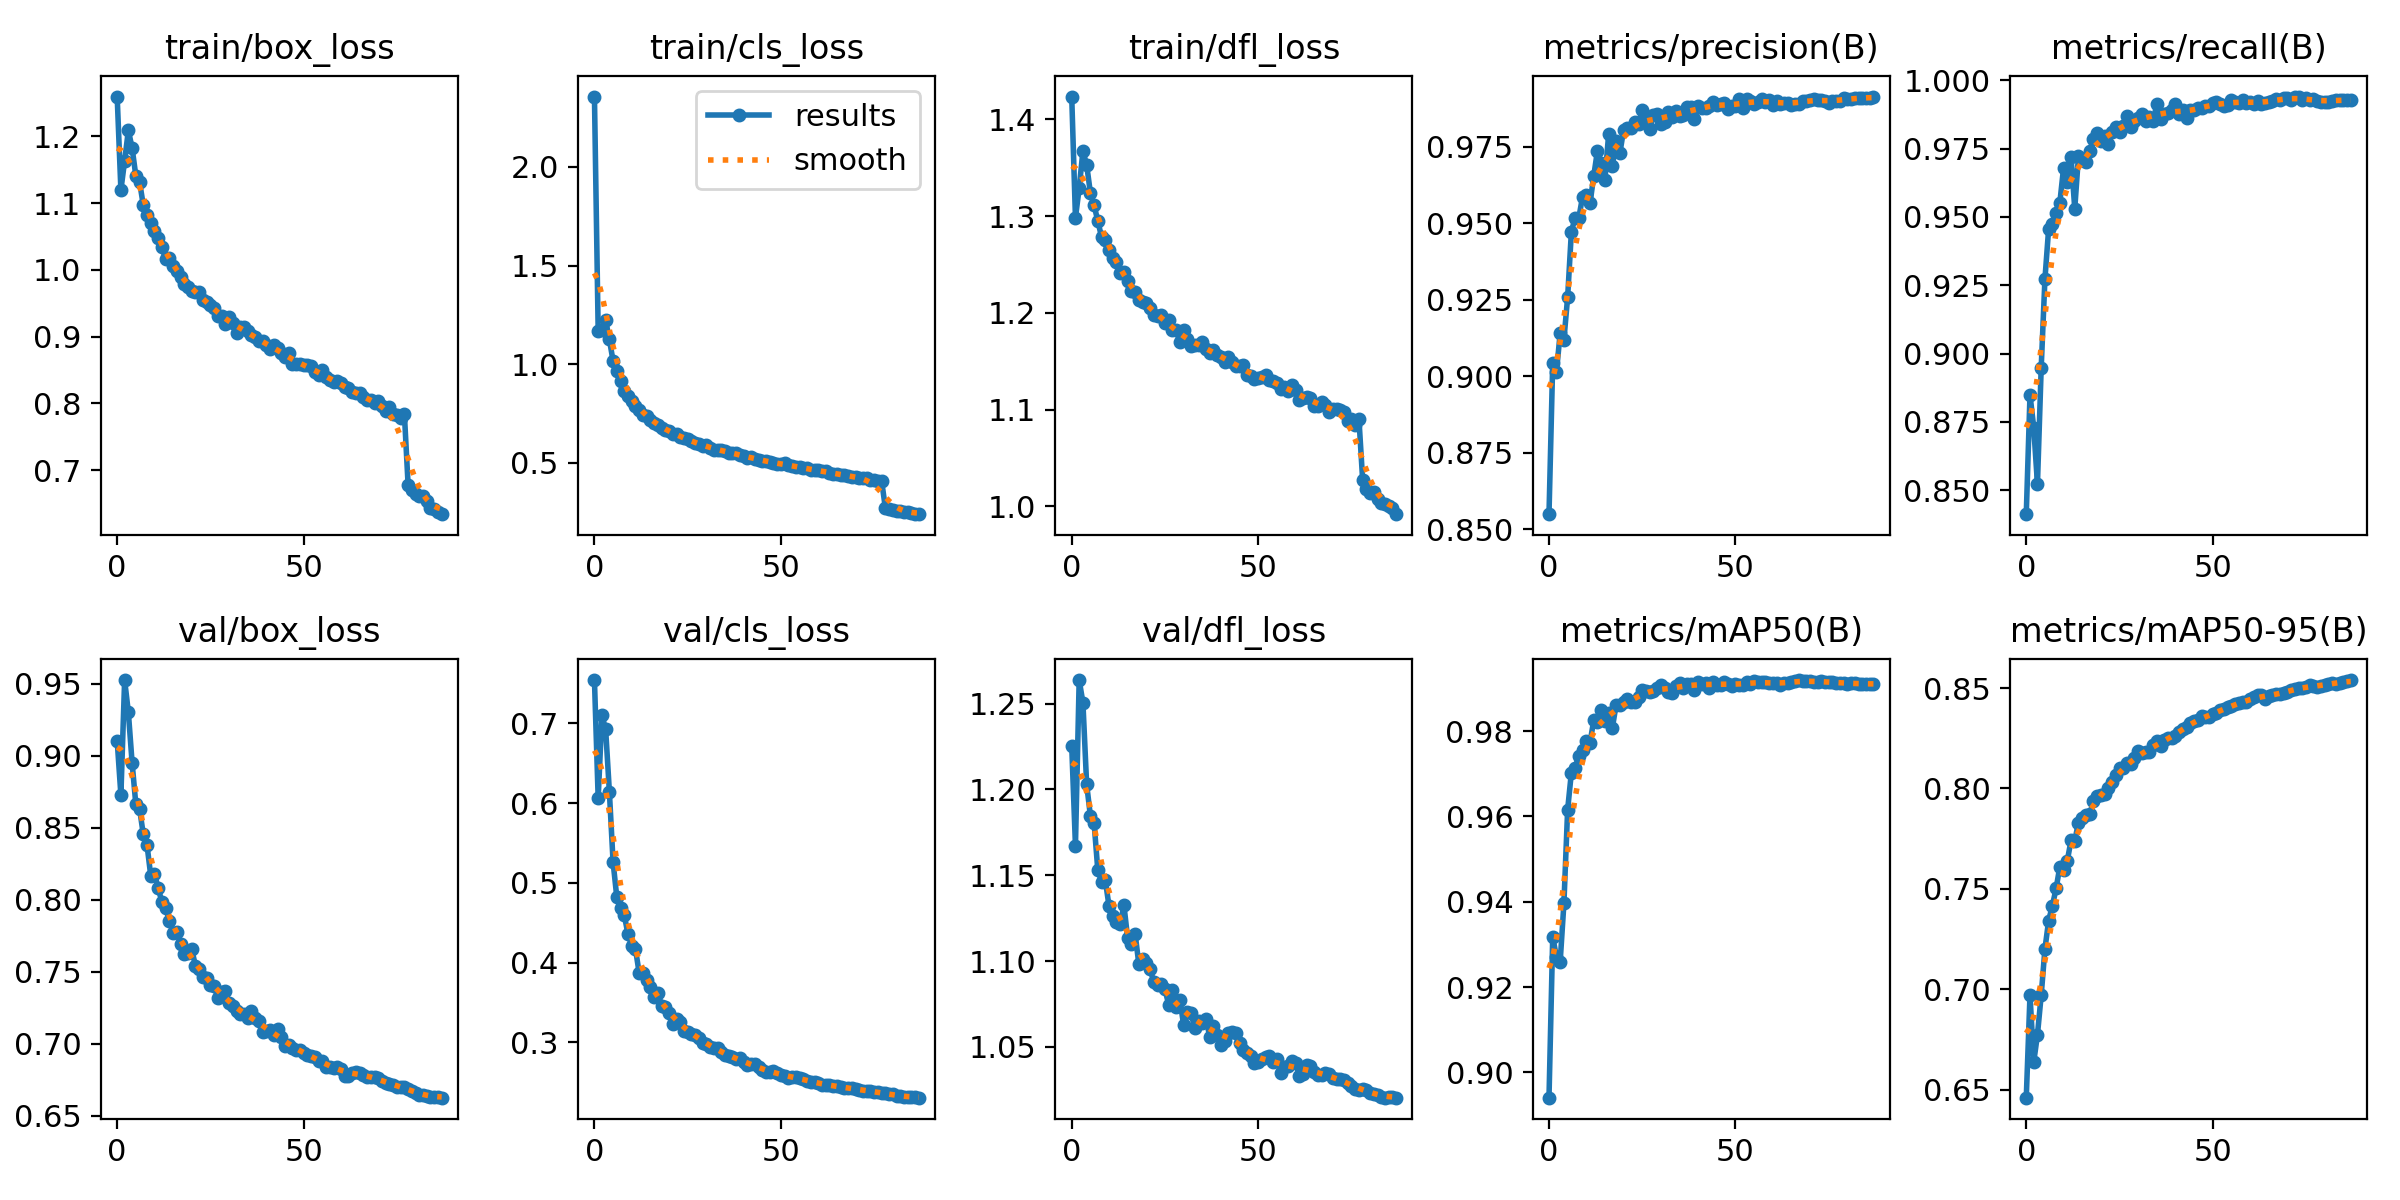

Values plotted in this chart, from the file beside it:
epoch, fitness, train/box_loss, train/cls_loss, train/dfl_loss, metrics/precision(B), metrics/recall(B), metrics/mAP50(B), metrics/mAP50-95(B), val/box_loss, val/cls_loss, val/dfl_loss, lr/pg0, lr/pg1, lr/pg2
0, 0.6708, 1.259, 2.356, 1.424, 0.855, 0.8413, 0.8941, 0.646, 0.9103, 0.7544, 1.225, 0.003328, 0.003328, 0.003328
1, 0.7205, 1.119, 1.17, 1.298, 0.9044, 0.885, 0.9317, 0.6971, 0.8727, 0.6062, 1.167, 0.006586, 0.006586, 0.006586
2, 0.6901, 1.163, 1.173, 1.329, 0.9015, 0.873, 0.9271, 0.6637, 0.9525, 0.71, 1.264, 0.00977, 0.00977, 0.00977
3, 0.7022, 1.209, 1.224, 1.367, 0.9141, 0.8524, 0.926, 0.6774, 0.9301, 0.6929, 1.251, 0.009662, 0.009662, 0.009662
4, 0.7212, 1.183, 1.126, 1.353, 0.9119, 0.8948, 0.9396, 0.697, 0.8952, 0.6146, 1.203, 0.009662, 0.009662, 0.009662
5, 0.7442, 1.141, 1.016, 1.324, 0.9259, 0.9272, 0.9616, 0.72, 0.8662, 0.5259, 1.185, 0.00955, 0.00955, 0.00955
6, 0.7578, 1.132, 0.9639, 1.311, 0.9472, 0.9457, 0.9702, 0.7342, 0.8633, 0.4818, 1.18, 0.009437, 0.009437, 0.009437
7, 0.7646, 1.097, 0.9147, 1.295, 0.9518, 0.9473, 0.9714, 0.7416, 0.8453, 0.4683, 1.153, 0.009325, 0.009325, 0.009325
8, 0.7726, 1.082, 0.8657, 1.278, 0.9517, 0.9516, 0.9742, 0.7502, 0.8379, 0.4595, 1.146, 0.009213, 0.009213, 0.009213
9, 0.7825, 1.07, 0.8417, 1.275, 0.9587, 0.9552, 0.9757, 0.761, 0.8166, 0.4355, 1.147, 0.0091, 0.0091, 0.0091
10, 0.7814, 1.058, 0.8124, 1.265, 0.9591, 0.9679, 0.9776, 0.7596, 0.8176, 0.4215, 1.132, 0.008988, 0.008988, 0.008988
11, 0.7854, 1.048, 0.7905, 1.257, 0.9565, 0.9628, 0.9772, 0.764, 0.8081, 0.4171, 1.126, 0.008875, 0.008875, 0.008875
12, 0.795, 1.033, 0.7681, 1.252, 0.9655, 0.972, 0.9826, 0.7741, 0.7981, 0.3867, 1.123, 0.008762, 0.008762, 0.008762
13, 0.7949, 1.016, 0.7434, 1.242, 0.9737, 0.953, 0.9822, 0.7741, 0.7943, 0.3864, 1.121, 0.00865, 0.00865, 0.00865
14, 0.8032, 1.018, 0.7374, 1.242, 0.9695, 0.9724, 0.9849, 0.783, 0.7851, 0.3785, 1.133, 0.008537, 0.008537, 0.008537
15, 0.8049, 1.005, 0.7158, 1.233, 0.9643, 0.9713, 0.9824, 0.7852, 0.7769, 0.3691, 1.113, 0.008425, 0.008425, 0.008425
16, 0.8064, 0.9988, 0.7006, 1.222, 0.9792, 0.97, 0.9843, 0.7866, 0.7774, 0.3571, 1.11, 0.008313, 0.008313, 0.008313
17, 0.8065, 0.9899, 0.6928, 1.221, 0.9687, 0.974, 0.9808, 0.7871, 0.7694, 0.3625, 1.116, 0.0082, 0.0082, 0.0082
18, 0.8128, 0.9792, 0.6775, 1.213, 0.977, 0.9786, 0.9862, 0.7936, 0.7623, 0.3459, 1.098, 0.008087, 0.008087, 0.008087
19, 0.8151, 0.9748, 0.6649, 1.211, 0.9728, 0.9807, 0.9862, 0.7961, 0.7627, 0.3449, 1.101, 0.007975, 0.007975, 0.007975
20, 0.8157, 0.9686, 0.6626, 1.211, 0.9805, 0.9778, 0.9868, 0.7966, 0.7655, 0.3365, 1.099, 0.007862, 0.007862, 0.007862
21, 0.8165, 0.9662, 0.6476, 1.205, 0.981, 0.9797, 0.9875, 0.7975, 0.7537, 0.3236, 1.095, 0.00775, 0.00775, 0.00775
22, 0.819, 0.9668, 0.6444, 1.198, 0.981, 0.9767, 0.9867, 0.8004, 0.7514, 0.3287, 1.088, 0.007638, 0.007638, 0.007638
23, 0.8216, 0.9552, 0.6307, 1.197, 0.9829, 0.9811, 0.9869, 0.8032, 0.746, 0.3252, 1.086, 0.007525, 0.007525, 0.007525
24, 0.8248, 0.9518, 0.6271, 1.198, 0.9824, 0.9829, 0.9879, 0.8067, 0.7455, 0.3148, 1.087, 0.007412, 0.007412, 0.007412
25, 0.8283, 0.947, 0.6192, 1.19, 0.9871, 0.981, 0.9897, 0.8104, 0.7409, 0.313, 1.084, 0.0073, 0.0073, 0.0073
26, 0.828, 0.9433, 0.6106, 1.193, 0.9831, 0.9834, 0.9894, 0.8101, 0.7403, 0.31, 1.075, 0.007188, 0.007188, 0.007188
27, 0.8302, 0.9309, 0.6015, 1.183, 0.9809, 0.9869, 0.9893, 0.8126, 0.7314, 0.3096, 1.083, 0.007075, 0.007075, 0.007075
28, 0.8301, 0.9308, 0.5948, 1.182, 0.9852, 0.9828, 0.9894, 0.8124, 0.736, 0.3058, 1.073, 0.006962, 0.006962, 0.006962
29, 0.8327, 0.9184, 0.5863, 1.17, 0.9857, 0.9852, 0.9901, 0.8152, 0.7362, 0.2991, 1.077, 0.00685, 0.00685, 0.00685
30, 0.8358, 0.9296, 0.5901, 1.182, 0.9825, 0.9863, 0.9908, 0.8186, 0.7282, 0.2981, 1.063, 0.006738, 0.006738, 0.006738
31, 0.8351, 0.9204, 0.5756, 1.173, 0.9831, 0.9875, 0.99, 0.8178, 0.7258, 0.2944, 1.07, 0.006625, 0.006625, 0.006625
32, 0.8351, 0.9053, 0.568, 1.166, 0.9865, 0.9849, 0.9891, 0.818, 0.7225, 0.2926, 1.07, 0.006513, 0.006513, 0.006513
33, 0.835, 0.9136, 0.5649, 1.167, 0.9845, 0.9866, 0.9889, 0.8179, 0.7205, 0.2935, 1.061, 0.0064, 0.0064, 0.0064
34, 0.8383, 0.9144, 0.5636, 1.167, 0.9866, 0.9849, 0.9905, 0.8214, 0.7203, 0.2874, 1.065, 0.006287, 0.006287, 0.006287
35, 0.8403, 0.9083, 0.5619, 1.17, 0.985, 0.9912, 0.9913, 0.8235, 0.7179, 0.2844, 1.064, 0.006175, 0.006175, 0.006175
36, 0.8381, 0.9022, 0.5514, 1.163, 0.9855, 0.9859, 0.9902, 0.8212, 0.7225, 0.2824, 1.067, 0.006063, 0.006063, 0.006063
37, 0.8411, 0.8997, 0.5506, 1.159, 0.988, 0.9878, 0.9911, 0.8244, 0.718, 0.2812, 1.056, 0.00595, 0.00595, 0.00595
38, 0.8416, 0.8926, 0.5482, 1.161, 0.988, 0.9878, 0.9911, 0.825, 0.7156, 0.2787, 1.062, 0.005837, 0.005837, 0.005837
39, 0.8417, 0.8927, 0.5381, 1.157, 0.9841, 0.9889, 0.9897, 0.8253, 0.7081, 0.2804, 1.057, 0.005725, 0.005725, 0.005725
40, 0.8426, 0.8871, 0.5358, 1.154, 0.9883, 0.9912, 0.9915, 0.8261, 0.7086, 0.2757, 1.051, 0.005613, 0.005613, 0.005613
41, 0.8444, 0.8813, 0.5247, 1.149, 0.9876, 0.9877, 0.9911, 0.8281, 0.7097, 0.2717, 1.054, 0.0055, 0.0055, 0.0055
42, 0.8458, 0.888, 0.5318, 1.154, 0.9878, 0.9889, 0.9913, 0.8296, 0.7061, 0.2726, 1.058, 0.005387, 0.005387, 0.005387
43, 0.8467, 0.8835, 0.522, 1.149, 0.9881, 0.9861, 0.99, 0.8308, 0.7101, 0.2726, 1.058, 0.005275, 0.005275, 0.005275
44, 0.8486, 0.876, 0.5169, 1.145, 0.9897, 0.9892, 0.9915, 0.8327, 0.7042, 0.2686, 1.058, 0.005163, 0.005163, 0.005163
45, 0.8495, 0.8697, 0.5119, 1.145, 0.9887, 0.9891, 0.9907, 0.8338, 0.6985, 0.2654, 1.052, 0.00505, 0.00505, 0.00505
46, 0.8499, 0.8748, 0.5121, 1.146, 0.9888, 0.9897, 0.9909, 0.8342, 0.6992, 0.2625, 1.048, 0.004938, 0.004938, 0.004938
47, 0.8515, 0.8596, 0.5027, 1.136, 0.9893, 0.9898, 0.9916, 0.8359, 0.6972, 0.2624, 1.046, 0.004825, 0.004825, 0.004825
48, 0.8511, 0.8594, 0.4993, 1.135, 0.9872, 0.9905, 0.9909, 0.8356, 0.6956, 0.2636, 1.044, 0.004712, 0.004712, 0.004712
49, 0.8512, 0.8588, 0.493, 1.132, 0.9882, 0.9906, 0.9907, 0.8357, 0.6953, 0.2616, 1.041, 0.0046, 0.0046, 0.0046
50, 0.8527, 0.8577, 0.496, 1.133, 0.9882, 0.9917, 0.991, 0.8373, 0.6937, 0.2596, 1.041, 0.004488, 0.004488, 0.004488
51, 0.853, 0.8574, 0.4984, 1.134, 0.9907, 0.992, 0.9908, 0.8376, 0.6922, 0.2579, 1.043, 0.004375, 0.004375, 0.004375
52, 0.8542, 0.8563, 0.4895, 1.135, 0.9876, 0.9913, 0.9907, 0.839, 0.6914, 0.2558, 1.044, 0.004262, 0.004262, 0.004262
53, 0.8548, 0.8469, 0.4839, 1.131, 0.9907, 0.9906, 0.9915, 0.8396, 0.6908, 0.2565, 1.045, 0.00415, 0.00415, 0.00415
54, 0.8555, 0.8424, 0.4818, 1.13, 0.9898, 0.9908, 0.9911, 0.8405, 0.6876, 0.2562, 1.041, 0.004038, 0.004038, 0.004038
55, 0.8561, 0.8496, 0.4778, 1.128, 0.989, 0.9929, 0.9916, 0.841, 0.6877, 0.2552, 1.043, 0.003925, 0.003925, 0.003925
56, 0.857, 0.8391, 0.4735, 1.121, 0.9897, 0.9922, 0.9915, 0.8421, 0.6838, 0.2536, 1.035, 0.003812, 0.003812, 0.003812
57, 0.8575, 0.835, 0.4738, 1.123, 0.9907, 0.9918, 0.9915, 0.8426, 0.6837, 0.2521, 1.038, 0.0037, 0.0037, 0.0037
58, 0.8578, 0.832, 0.4631, 1.119, 0.9896, 0.9928, 0.9914, 0.8429, 0.6833, 0.2506, 1.039, 0.003587, 0.003587, 0.003587
59, 0.858, 0.8335, 0.4639, 1.125, 0.9904, 0.9918, 0.9913, 0.8431, 0.6837, 0.2503, 1.042, 0.003475, 0.003475, 0.003475
... 28 more rows
